Run: headless pygame with SDL's dummy video driver; simulated clock (each Clock.tick advances the game by its frame time, no real sleeping); random seed 0; keys injected as events and as key.get_pressed() state; no mouse input.
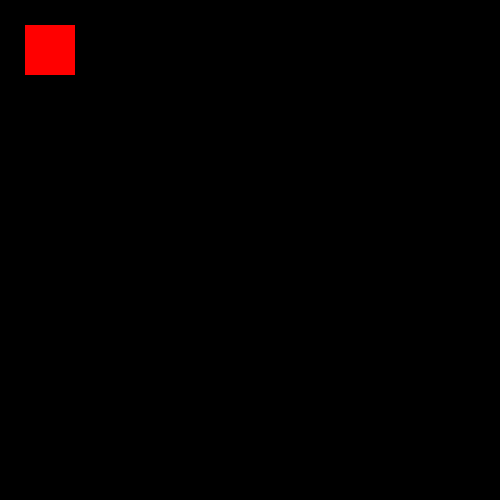
Frame 1 of 4 · flips 1–60 · no input
Frame 2 of 4 · flips 61–180 · tapped SPACE, RETURN · held RIGHT (→), D · screen unchanged from frame 1, image omitted
Frame 3 of 4 · flips 181–300 · held DOWN (↓), S · screen unchanged from frame 2, image omitted
Frame 4 of 4 · flips 301–420 · held LEFT (←), A, UP (↑), W · screen unchanged from frame 3, image omitted

The pygame program that drew these frames:

import pygame

pygame.init()

win = pygame.display.set_mode((500, 500))

pygame.display.set_caption("My Game")

run = True

while run:
    for event in pygame.event.get():
        if event.type == pygame.QUIT:
            run = False

    # draw your game elements here
    pygame.draw.rect(win, (255, 0, 0), (25, 25, 50, 50))
    pygame.display.update()

pygame.quit()
